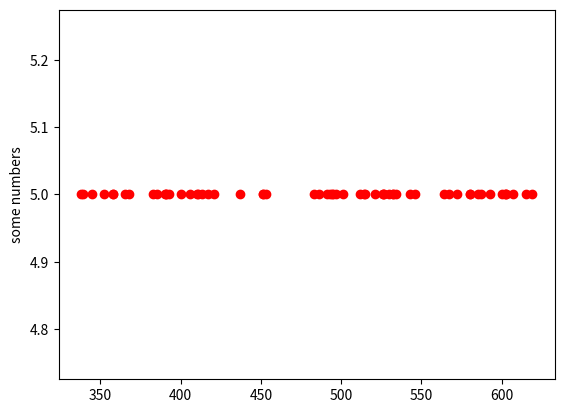

The matplotlib source for this figure:
#Created on  Aug 28

import matplotlib.pyplot as plt
Estimate=[690, 682, 437, 615, 451, 527, 406, 338, 585, 521,
580, 526, 358, 451, 642, 393, 634, 417, 587, 391,
352, 600, 494, 572, 495, 593, 358, 602, 493, 339,
486, 580, 311, 365, 514, 328, 313, 319, 345, 391,
318, 534, 603, 530, 532, 453, 526, 567, 368, 400,
411, 497, 546, 512, 312, 421, 619, 532, 385, 390,
410, 383, 673, 515, 491, 329, 413, 564, 543, 501,
607, 483, 627, 688, 603
]

y=[]

Estimate.sort()
tv=int(0.1*len(Estimate))
Estimate=Estimate[tv:]
Estimate=Estimate[:len(Estimate)-tv]
for i in range(len(Estimate)):
    y.append(5)


plt.plot(Estimate,y,'ro')
plt.ylabel('some numbers')
plt.show()
